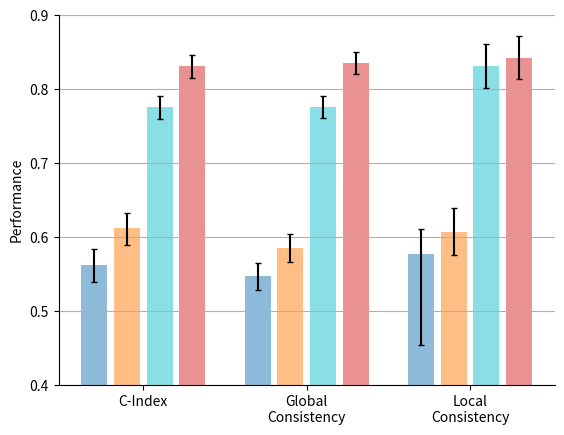
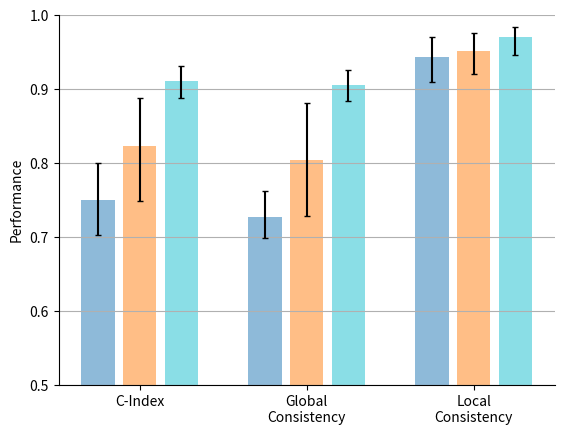
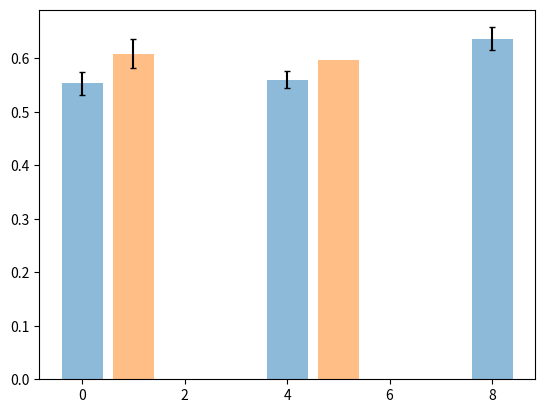

Source code (Python) for these figures, in order: (Note: this script raises an exception after producing the figures.)
'''
make the bar plots seen in the paper
'''

import numpy as np
import matplotlib.pyplot as plt

proposed_name = 'Proposed'

###################################################################################################
'''
make a bar plot given the data, for datasets with competing or semi-competing events
'''
def make_bar_plot(combined_data, ybounds, methods, axis_labs, \
                   xtick_labs, colors):
    num_methods = len(combined_data)
    _, ax1 = plt.subplots()
    
    for i in range(num_methods):
        for j in range(combined_data[i].shape[1]):
            data = combined_data[i]
            
            error_bars = data[[1, 2], :]
            error_bars[0, :] = data[0, :] - error_bars[0, :]
            error_bars[1, :] = error_bars[1, :] - data[0, :]
            
            xpos = (np.arange(0, (num_methods + 1) * data.shape[1], num_methods + 1) + i) 
            if j == 0:
                ax1.bar(xpos[j], data[0, j], yerr=error_bars[:, j].reshape(-1, 1), capsize=2, align='center', alpha=0.5, label=methods[i], color=colors[i])
            else:
                ax1.bar(xpos[j], data[0, j], yerr=error_bars[:, j].reshape(-1, 1), capsize=2, align='center', alpha=0.5, color=colors[i])

    plt.xticks([], [])
    if xtick_labs is None:
        xtick_scale = np.arange(combined_data[0].shape[1])    
        plt.xticks(xtick_scale * (num_methods + 1) + ((num_methods - 1) / 2), xtick_scale + 1)    
    else:
        plt.xticks(xtick_labs[0], xtick_labs[1]) 
        
    #ax1.legend(bbox_to_anchor=(0, 1.15), ncol=1, loc='upper left')  
    ax1.set_ylabel(axis_labs[0])
    ax1.yaxis.grid() 
    ax1.set_ylim(ybounds[0])
    ax1.spines['top'].set_visible(False)
    ax1.spines['right'].set_visible(False)
    plt.show()


###################################################################################################
'''
call the make bar plot function for synthetic results (ignore third column)
'''
def make_synth_plots(): 
    global proposed_name 
    
    oracle = np.array([[0.831,  0.836, 0.843], \
         [0.816, 0.821, 0.814], \
         [0.846, 0.850, 0.872]])
    
    indep = np.array([[0.562, 0.547, 0.578], \
         [0.540, 0.528, 0.454], \
         [0.584, 0.565, 0.611]])
    deephit = np.array([[0.612, 0.585, 0.607], \
         [0.590, 0.567, 0.576], \
         [0.633, 0.604, 0.639]])
    proposed = np.array([[0.776,  0.776, 0.832], \
         [0.760, 0.761, 0.802], \
         [0.791, 0.791, 0.862]])
    
    colors = ['C0', 'C1', 'C9', 'C3']
    methods = ['Independent', 'DeepHit', proposed_name, 'Oracle']
    make_bar_plot([indep, deephit, proposed, oracle], [(0.4, 0.9)], \
                  methods, ['Performance', 'Metric'], \
                  [[1.5, 6.5, 11.5], ['C-Index', 'Global\nConsistency', 'Local\nConsistency']], colors)
    
      
'''
call the make bar plot function for adni results
'''    
def make_adni_bar_plots():
    global proposed_name 
    
    indep = np.array([[0.751, 0.727, 0.944], \
         [0.703, 0.699, 0.910], \
         [0.800, 0.763, 0.971]])
    deephit = np.array([[0.824, 0.804, 0.952], \
         [0.749, 0.729, 0.921], \
         [0.889, 0.882, 0.976]])    
    proposed = np.array([[0.911,  0.906, 0.971], \
         [0.888, 0.884, 0.946], \
         [0.931, 0.926, 0.984]]) 
    
    colors = ['C0', 'C1', 'C9', 'C3']
    methods = ['Independent', 'DeepHit', proposed_name]
    make_bar_plot([indep, deephit, proposed], [(0.5, 1)], methods, \
                   ['Performance', 'Metric'], [[1, 5, 9], ['C-Index', 'Global\nConsistency', 'Local\nConsistency']], colors)

        
'''
call the make bar plot function for mimic results
'''    
def make_mimic_bar_plots():
    global proposed_name
    
    indep = np.array([[0.554, 0.560, 0.637], \
         [0.532, 0.544, 0.616], \
         [0.575, 0.577, 0.658]])
    deephit = np.array([[0.608, 0.596, 0.655], \
         [0.582, 0.547, 0.633], \
         [0.637, 0.583, 0.678]])
    proposed = np.array([[0.680, 0.680, 0.751], \
         [0.653, 0.653, 0.713], \
         [0.706, 0.706, 0.787]])
    
    colors = ['C0', 'C1', 'C9', 'C3']
    methods = ['Independent', 'DeepHit', proposed_name]
    make_bar_plot([indep, deephit, proposed], [(0.45, 0.82)], methods, \
                   ['Performance', 'Metric'], [[1, 5, 9], ['C-Index', 'Global\nConsistency', 'Local\nConsistency']], colors)
    
    
'''
call the make bar plot function for seer results
'''    
def make_seer_bar_plots():
    global proposed_name
    
    indep = np.array([[0.789, 0.781, 0.740], \
         [0.766, 0.759, 0.693], \
         [0.810, 0.802, 0.787]])
    deephit = np.array([[0.799, 0.790, 0.778], \
         [0.775, 0.767, 0.734], \
         [0.820, 0.811, 0.819]])
    proposed = np.array([[0.808, 0.801, 0.781], \
         [0.784, 0.777, 0.743], \
         [0.830, 0.823, 0.822]])
    
    colors = ['C0', 'C1', 'C9', 'C3']
    methods = ['Independent', 'DeepHit', proposed_name]
    make_bar_plot([indep, deephit, proposed], [(0.5, 0.85)], methods, \
                   ['Performance', 'Metric'], [[1, 5, 9], ['C-Index', 'Global\nConsistency', 'Local\nConsistency']], colors)

    
###################################################################################################
if __name__ == '__main__':
    make_synth_plots()
    make_adni_bar_plots()
    make_mimic_bar_plots()
    make_seer_bar_plots()
    